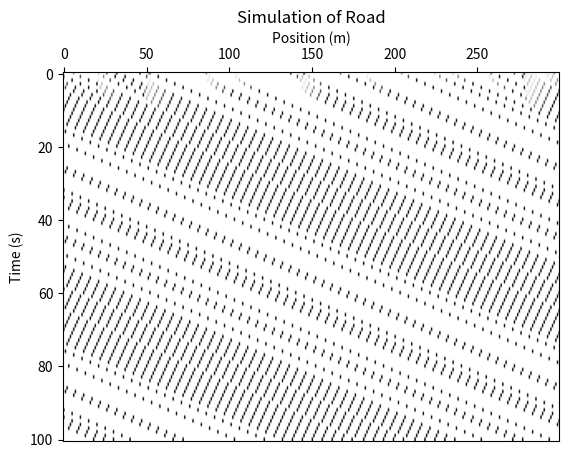

This chart was generated by the following Python code:
import numpy as np
import matplotlib.pyplot as plt

# Constants
num_cars = 30  # 10% occupancy
v_max = 5
road_length = 2250  # 2.25 km
num_steps = 100  # 100 seconds
num_cells = 300

# Initialize positions and velocities randomly
positions = np.random.choice(np.arange(num_cells), size=num_cars, replace=False)
positions.sort()


velocities = np.random.randint(0, v_max + 1, size=num_cars)

def update_positions(positions, velocities):
    updated_positions = positions.copy()
    updated_velocities = velocities.copy()
    
    for i in range(num_cars):
        distance_to_next = positions[(i + 1) % num_cars] - positions[i] - 1
        if distance_to_next < 0:
            distance_to_next += num_cells

        # Rule 1: Accelerate v_i := min{v_i + 1, v_max}
        updated_velocities[i] = min(velocities[i] + 1, v_max)

        # Rule 2: Decelerate v_i := d(i, i+1), if v_i > d(i, i + 1)
        if updated_velocities[i] > distance_to_next:
            updated_velocities[i] = distance_to_next

        # Rule 3: Move vehicle i moves v_i cells forward
        updated_positions[i] = (positions[i] + updated_velocities[i]) % num_cells

    return updated_positions, updated_velocities

# Run the simulation
positions_history = [positions]
velocities_history = [velocities]

for i in range(num_steps):
    positions, velocities = update_positions(positions, velocities)
    positions_history.append(positions)
    velocities_history.append(velocities)

# Plot the results
density = np.zeros((num_steps + 1, num_cells))
for step, (positions, velocities) in enumerate(zip(positions_history, velocities_history)):
    density[step, positions] = velocities 


plt.imshow(density, aspect='auto', origin='upper', cmap='Greys')
plt.xlabel("Position (m)")
plt.ylabel("Time (s)")

plt.gca().xaxis.tick_top()
plt.gca().xaxis.set_label_position('top')

plt.title("Simulation of Road")
plt.show()